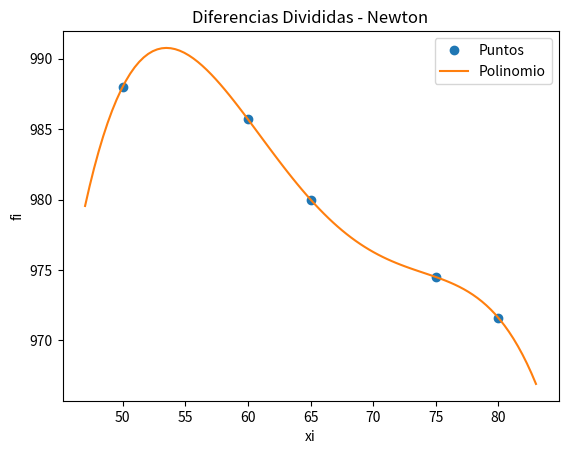

The matplotlib source for this figure:
import numpy as np
import sympy as sym
import matplotlib.pyplot as plt
np.set_printoptions(precision = 9,suppress=True)


def diferenciasDividas(xi,fi):    
    titulo = ['i   ','xi  ','fi  ']
    n = len(xi)
    ki = np.arange(n)
    tabla = np.concatenate(([ki],[xi],[fi]),axis=0)
    tabla = np.transpose(tabla)
    dfinita = np.zeros(shape=(n,n-1),dtype=float) #Si falla cambiar n-1 por n
    tabla = np.concatenate((tabla,dfinita), axis=1)
    [n,m] = np.shape(tabla)
    diagonal = n-1
    j = 3
    
    while (j < m):
        titulo.append('F['+str(j-2)+']')
        i = 0
        paso = j-2
        while (i < diagonal):
            denominador = (xi[i+paso]-xi[i])
            numerador = tabla[i+1,j-1]-tabla[i,j-1]
            tabla[i,j] = numerador/denominador
            i = i+1
        diagonal = diagonal - 1
        j = j+1
    
    dDividida = tabla[0,3:]
    n = len(dfinita)
    x = sym.Symbol('x')
    polinomio = fi[0]
    
    for j in range(1,n):
        factor = dDividida[j-1]
        termino = 1
        for k in range(0,j,1):
            termino = termino*(x-xi[k])
        polinomio = polinomio + termino*factor
    
    polisimple = polinomio.expand()
    px = sym.lambdify(x,polisimple)
    
    muestras = 101
    a = np.min(xi)-3
    b = np.max(xi)+3
    pxi = np.linspace(a,b,muestras)
    pfi = px(pxi)
    print('Tabla Diferencia Dividida')
    print([titulo])
    print(tabla)
    print('dDividida: ')
    print(dDividida)
    print('polinomio: ')
    print(polinomio)
    print('polinomio simplificado: ' )
    print(polisimple)
    plt.plot(xi,fi,'o', label = 'Puntos')
    plt.plot(pxi,pfi, label = 'Polinomio')
    plt.legend()
    plt.xlabel('xi')
    plt.ylabel('fi')
    plt.title('Diferencias Divididas - Newton')
    plt.show()


xi = np.array([50,60,65,75,80])
fi = np.array([988,985.7,980,974.5,971.6])

diferenciasDividas(xi,fi)
